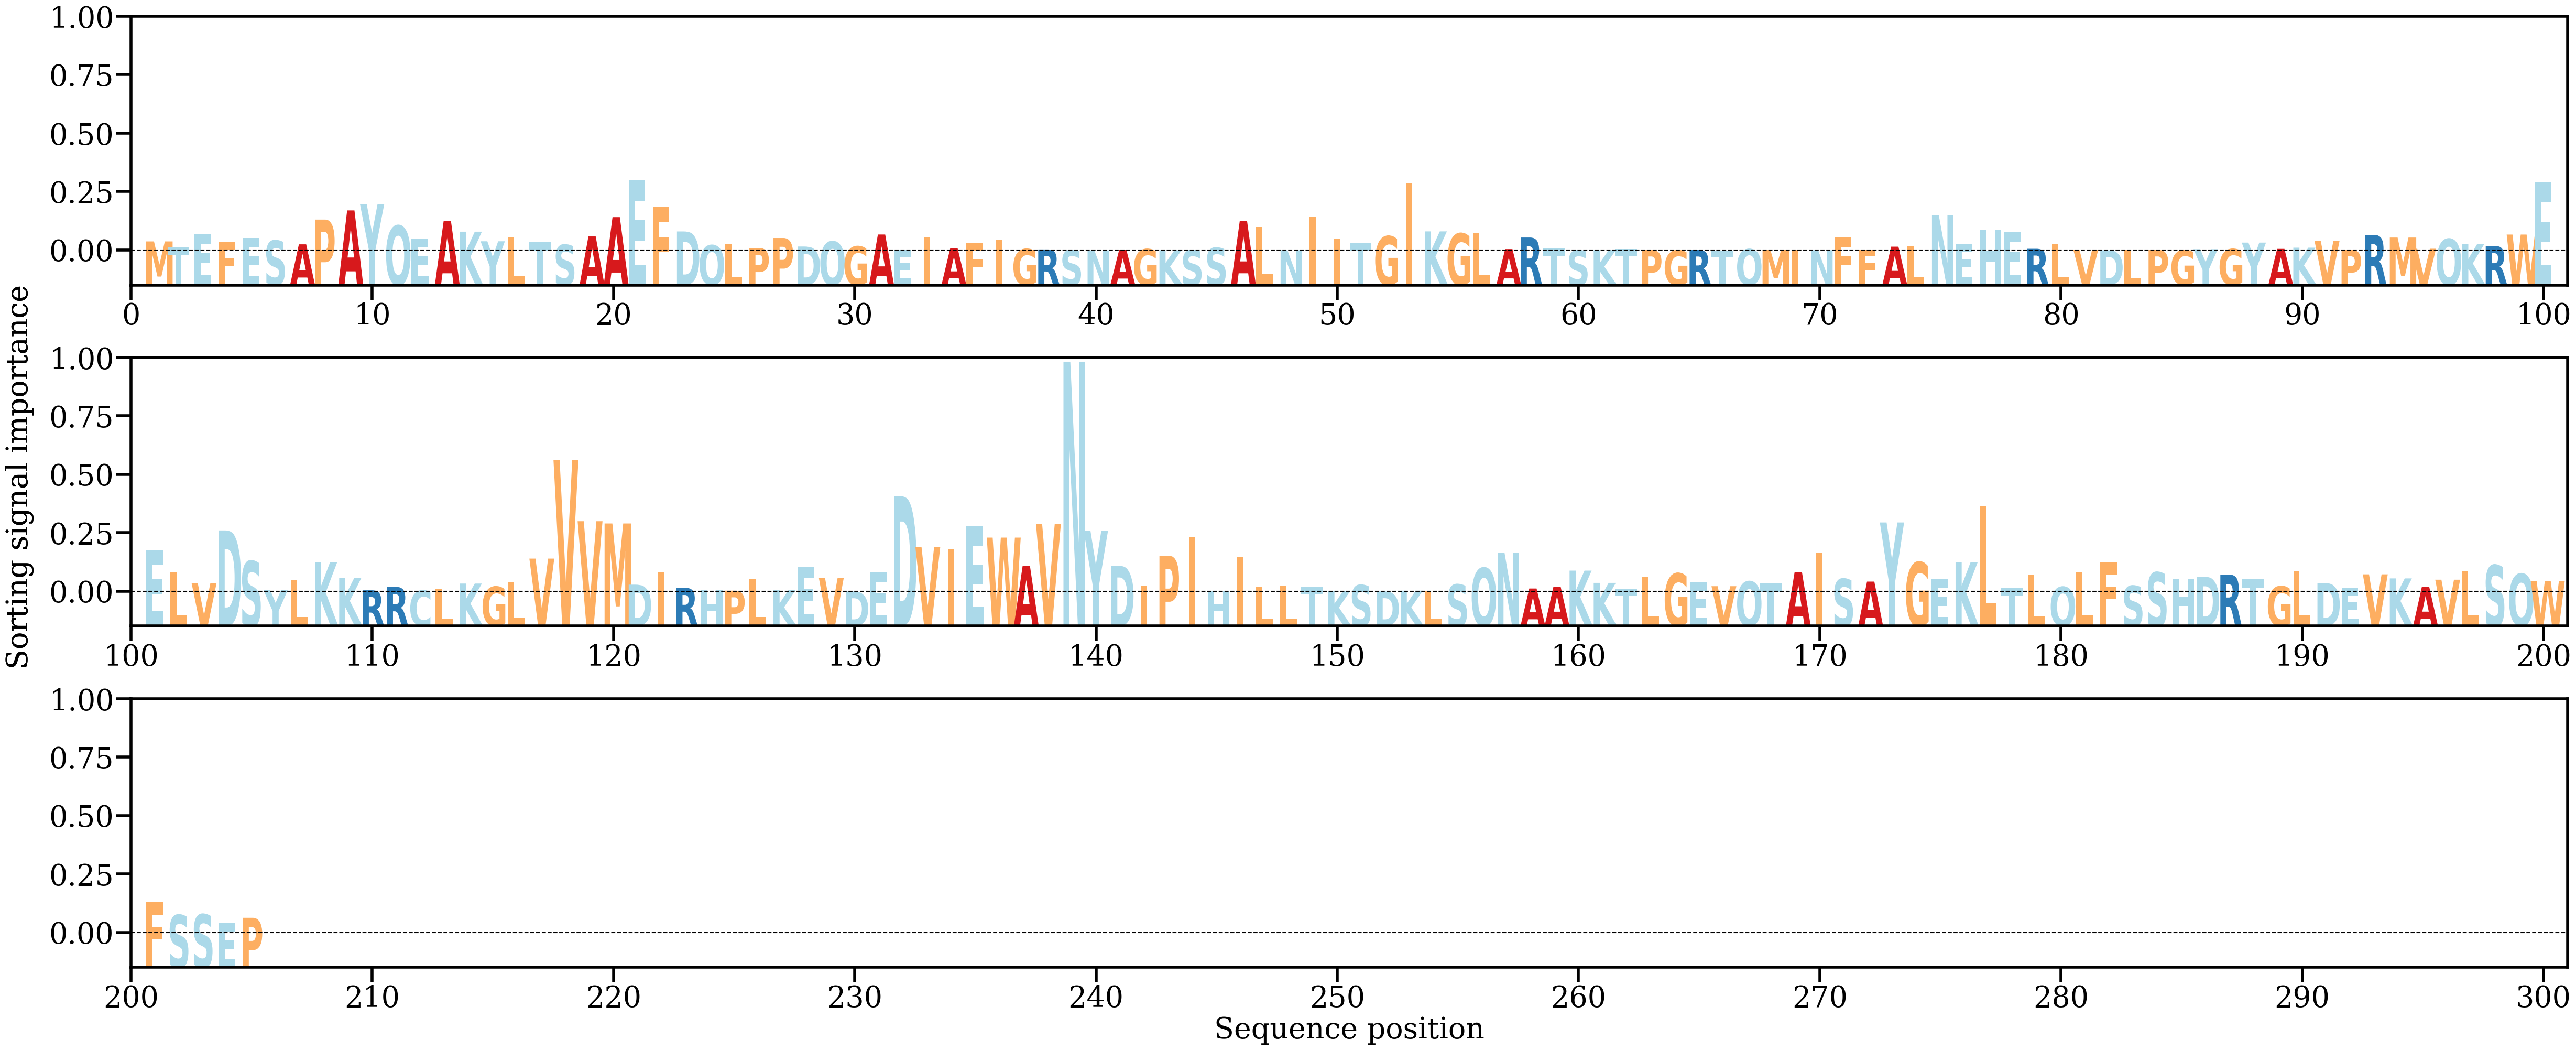

The table this chart was drawn from, first rows:
AA, Alpha
M, [0.00256092]
T, [0.0008463]
E, [0.00465061]
F, [0.00254647]
E, [0.00354948]
S, [0.002803]
A, [0.00174314]
P, [0.00867647]
A, [0.01124896]
Y, [0.01298961]
Q, [0.00697458]
E, [0.00336253]
A, [0.00827851]
K, [0.00528805]
Y, [0.00259889]
L, [0.00365236]
T, [0.0023942]
S, [0.00162263]
A, [0.0039551]
A, [0.00936365]
E, [0.01961495]
F, [0.01212898]
D, [0.00535434]
Q, [0.00149087]
L, [0.00180259]
P, [0.00072542]
P, [0.00351428]
D, [0.00113094]
Q, [0.00253701]
G, [0.001164]
A, [0.00449587]
E, [0.00021776]
I, [0.00383167]
A, [0.00069356]
F, [0.00207865]
I, [0.00308652]
G, [0.00041977]
R, [0.0003051]
S, [0.00012435]
N, [3.7800193e-05]
A, [0.00015509]
G, [0.00039008]
K, [8.165815e-05]
S, [7.9267935e-05]
S, [0.00077614]
A, [0.00828774]
L, [0.00653073]
N, [9.2484974e-05]
I, [0.00936961]
I, [0.00320862]
T, [0.00214853]
G, [0.00401637]
I, [0.01881843]
K, [0.00536986]
G, [0.00479749]
L, [0.00501115]
A, [0.00041493]
R, [0.00365335]
T, [0.0005469]
S, [5.4624834e-05]
... 145 more rows
